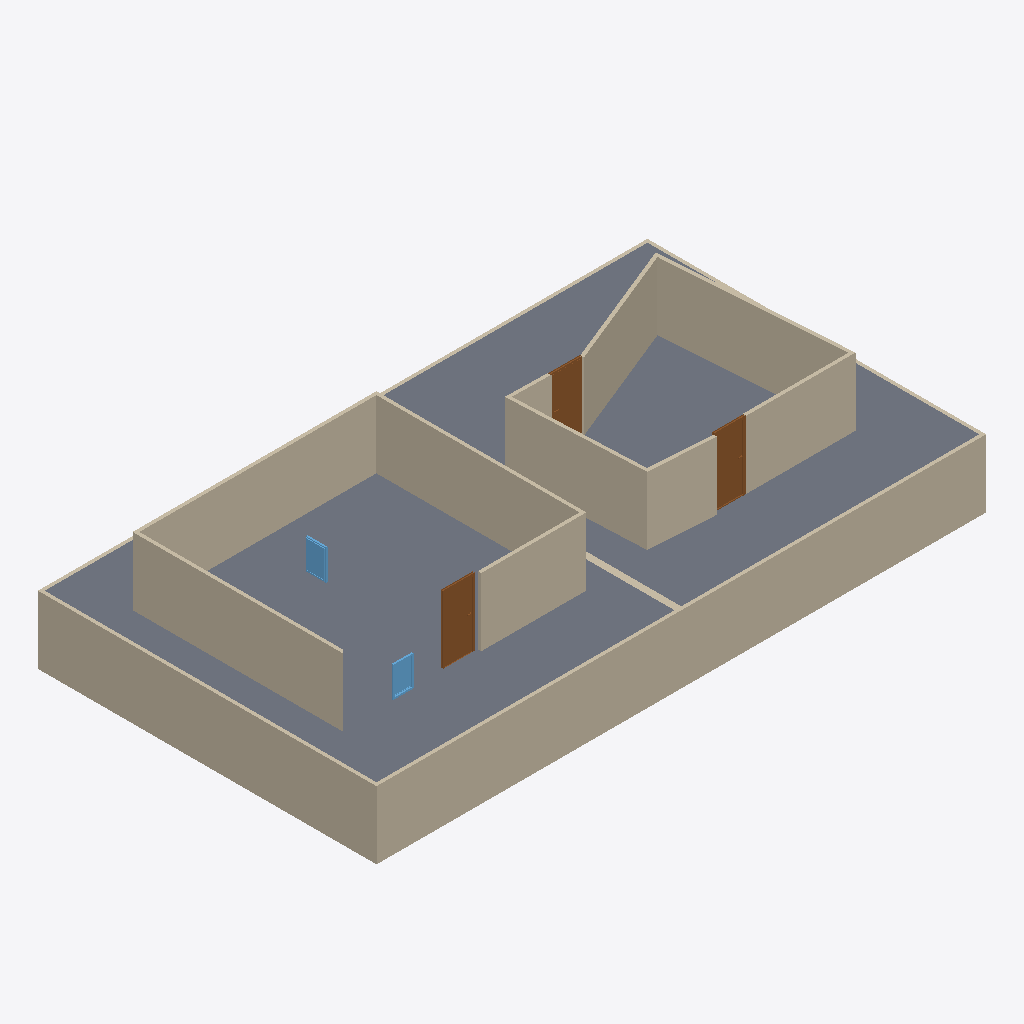
Isometric view of an IFC building model (IFC-SPF (STEP), schema IFC4, length unit metre), seen from the south-west, elements coloured by IFC class: 18 walls (beige), 3 doors (brown), 2 slabs (grey), 2 windows (light blue).
Extent 18.0 m × 10.0 m × 4.0 m (x, y, z). Storeys (1): My Storey at 0.00 m. Elements (25): 18 IfcWall, 3 IfcDoor, 2 IfcSlab, 2 IfcWindow.

HEADER;
FILE_DESCRIPTION(('ViewDefinition[DesignTransferView]'),'2;1');
FILE_NAME('escenarioconVentana.ifc','2025-04-29T13:12:19+02:00',(''),(''),'IfcOpenShell 0.8.1','Bonsai 0.8.1','Nobody');
FILE_SCHEMA(('IFC4'));
ENDSEC;
DATA;
#1=IFCPROJECT('2UDy$mpgD1TB86pY77rwQ$',$,'My Project',$,$,$,$,(#14,#26),#9);
#31=IFCSITE('1wx_dXzZPF3gZy8iRe8_pW',$,'My Site',$,$,#54,$,$,$,$,$,$,$,$);
#37=IFCBUILDING('2nHT9Rl2H2uej3VsjC3emk',$,'My Building',$,$,#60,$,$,$,$,$,$);
#43=IFCBUILDINGSTOREY('1uvnRkI1zF89YuxVzrPZ1t',$,'My Storey',$,$,#66,$,$,$,$);
#1087=IFCSLAB('3khpBVbFnDJuj0ZWNz34kO',$,'Slab',$,$,#1114,#1102,$,$);
#1653=IFCSLAB('2Vy7BvX8X48QjKkyj4BCXr',$,'Slab',$,$,#2364,#1667,$,$);
#151=IFCWALL('2V_wi7SwP89uvKySByRAjV',$,'Wall',$,$,#162,#157,$,$);
#1309=IFCWALL('02Muquci577gSyRTEwBQKK',$,'Wall',$,$,#1320,#1315,$,$);
#74=IFCWALL('05rCSZC$fB293MfUE_Ogc2',$,'Wall',$,$,#87,#82,$,$);
#687=IFCWALL('0IZFwkSun8cvEN9jvZOZPX',$,'Wall',$,$,#1071,#693,$,$);
#712=IFCWALL('2dGj7y6AP8$wSMK9s9j1hH',$,'Wall',$,$,#1076,#718,$,$);
#737=IFCWALL('08DPseGlD7NeMYUvD1$pZR',$,'Wall',$,$,#1081,#743,$,$);
#2172=IFCWALL('1h9skUsCn47AQfG0YFxxxy',$,'Wall',$,$,#2183,#2178,$,$);
#1959=IFCWALL('0YZJUTYyTBPeUJQRrrdE0I',$,'Wall',$,$,#2073,#1965,$,$);
#2147=IFCWALL('1G0FpsMJHDmAXizLeLLY2h',$,'Wall',$,$,#2158,#2153,$,$);
#762=IFCWALL('1TI2PqSNrDCuKT6ZHXhAA4',$,'Wall',$,$,#1086,#768,$,$);
#2197=IFCWALL('3OFNsIhuvAsBjt7mPuQdOx',$,'Wall',$,$,#2208,#2203,$,$);
#1934=IFCWALL('2HFVV8Dn19pOYE9OqImYLN',$,'Wall',$,$,#1945,#1940,$,$);
#1275=IFCDOOR('0S0NG4owH0uBivEhLsmS3F',$,'Door',$,$,#1308,#1284,$,2.0,0.899999976158142,$,$,$);
#1675=IFCDOOR('0ESY8acebCD9KC_SRxdRoR',$,'Door',$,$,#2354,#1683,$,2.0,0.899999976158142,$,$,$);
#1698=IFCDOOR('3xuUtrQBT7shhrA3mjVmkT',$,'Door',$,$,#2359,#1706,$,2.0,0.899999976158142,$,$,$);
#1359=IFCWALL('02Srpfe5zBXvw$MMAqbp8a',$,'Wall',$,$,#1370,#1365,$,$);
#1984=IFCWALL('0IqC5ic6X42uzaiM6FxOQ2',$,'Wall',$,$,#2119,#1990,$,$);
#1334=IFCWALL('3EYHkFVyz5Jf9ihLa8vHiy',$,'Wall',$,$,#1345,#1340,$,$);
#2446=IFCWINDOW('06VSAmXC90pgMnrNrthNVu',$,'Window',$,$,#2512,#2455,$,0.899999976158142,0.600000023841858,$,$,$);
#2513=IFCWINDOW('3MdxIa0Db04wmuhqC_D3Bl',$,'Window',$,$,#2540,#2521,$,0.899999976158142,0.600000023841858,$,$,$);
#1384=IFCWALL('256nAo9CvB8usTeZVQc$hL',$,'Wall',$,$,#1395,#1390,$,$);
#126=IFCWALL('2wkgGJiFnF79nJWhEXPqFN',$,'Wall',$,$,#137,#132,$,$);
#101=IFCWALL('2BfLlFHWL6rwa6fxck5W0v',$,'Wall',$,$,#112,#107,$,$);
ENDSEC;
